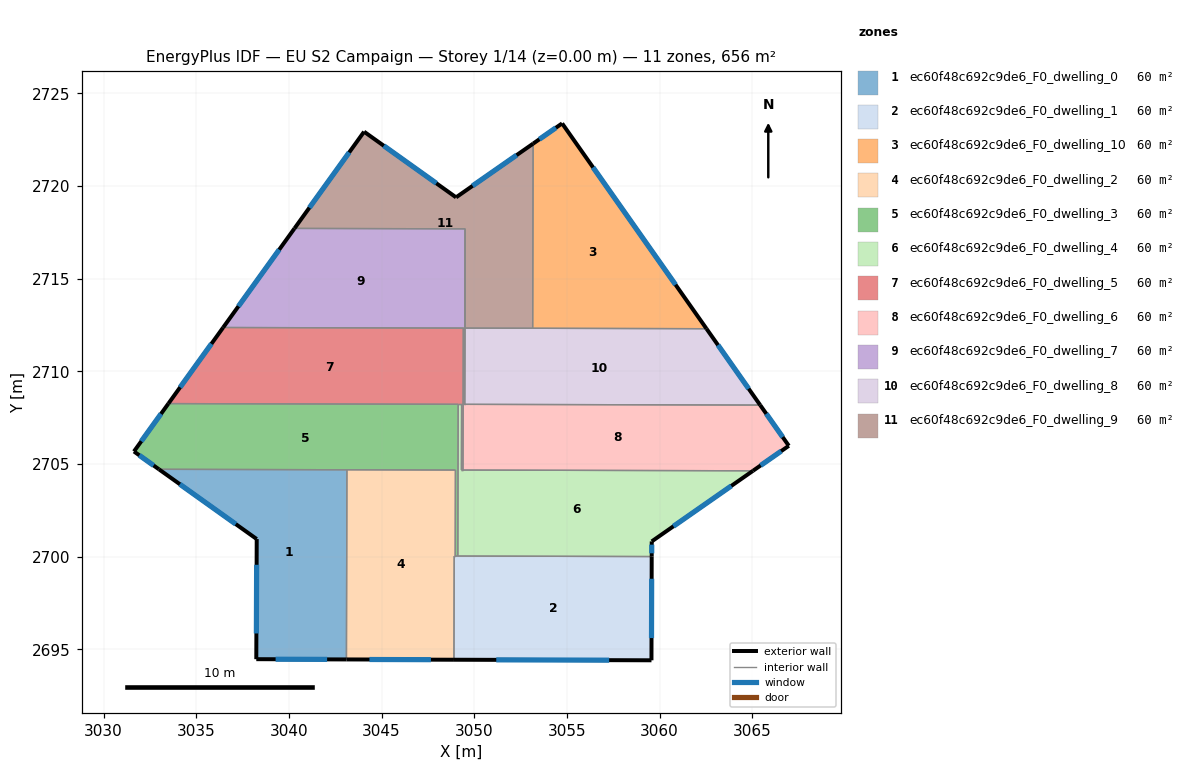
=== STOREY PLAN SPEC (per zone: floor XY polygon, exterior-wall plan segments, windows/doors) ===
zone 1: ec60f48c692c9de6_F0_dwelling_0  (59.6 m²)
  floor: (3043.13, 2704.68) (3043.11, 2694.45) (3038.24, 2694.46) (3038.27, 2700.94) (3032.99, 2704.71)
  exterior wall: (3032.99, 2704.71) – (3038.27, 2700.94)  [6.5 m]
    window: (3034.12, 2703.90) – (3037.13, 2701.75)  [6.4 m²]
  exterior wall: (3038.24, 2694.46) – (3043.11, 2694.45)  [4.9 m]
    window: (3039.28, 2694.46) – (3042.06, 2694.45)  [4.8 m²]
  exterior wall: (3038.27, 2700.94) – (3038.24, 2694.46)  [6.5 m]
    window: (3038.26, 2699.56) – (3038.25, 2695.85)  [6.4 m²]
  interior walls: 2
zone 2: ec60f48c692c9de6_F0_dwelling_1  (59.6 m²)
  floor: (3059.58, 2700.00) (3059.57, 2694.40) (3048.91, 2694.43) (3048.92, 2700.03)
  exterior wall: (3048.91, 2694.43) – (3059.57, 2694.40)  [10.7 m]
    window: (3051.19, 2694.43) – (3057.28, 2694.41)  [10.4 m²]
  exterior wall: (3059.57, 2694.40) – (3059.58, 2700.00)  [5.6 m]
    window: (3059.57, 2695.60) – (3059.58, 2698.80)  [5.5 m²]
  interior walls: 4
zone 3: ec60f48c692c9de6_F0_dwelling_10  (59.6 m²)
  floor: (3054.74, 2723.37) (3062.53, 2712.29) (3053.16, 2712.32) (3053.18, 2722.28)
  exterior wall: (3054.74, 2723.37) – (3053.18, 2722.28)  [1.9 m]
    window: (3054.41, 2723.14) – (3053.52, 2722.52)  [1.9 m²]
  exterior wall: (3062.53, 2712.29) – (3054.74, 2723.37)  [13.5 m]
    window: (3060.87, 2714.67) – (3056.41, 2721.00)  [13.3 m²]
  interior walls: 2
zone 4: ec60f48c692c9de6_F0_dwelling_2  (59.6 m²)
  floor: (3048.99, 2704.67) (3048.98, 2700.03) (3048.92, 2700.03) (3048.91, 2694.43) (3043.11, 2694.45) (3043.13, 2704.68)
  exterior wall: (3043.11, 2694.45) – (3048.91, 2694.43)  [5.8 m]
    window: (3044.35, 2694.44) – (3047.67, 2694.44)  [5.7 m²]
  interior walls: 5
zone 5: ec60f48c692c9de6_F0_dwelling_3  (59.6 m²)
  floor: (3049.14, 2708.21) (3049.12, 2700.03) (3048.98, 2700.03) (3048.99, 2704.67) (3032.99, 2704.71) (3031.64, 2705.67) (3033.50, 2708.25)
  exterior wall: (3031.64, 2705.67) – (3032.99, 2704.71)  [1.7 m]
    window: (3031.93, 2705.46) – (3032.70, 2704.91)  [1.6 m²]
  exterior wall: (3033.50, 2708.25) – (3031.64, 2705.67)  [3.2 m]
    window: (3033.10, 2707.70) – (3032.04, 2706.22)  [3.1 m²]
  interior walls: 6
zone 6: ec60f48c692c9de6_F0_dwelling_4  (59.6 m²)
  floor: (3065.04, 2704.63) (3059.58, 2700.82) (3059.58, 2700.00) (3049.12, 2700.03) (3049.14, 2708.21) (3049.32, 2708.21) (3049.31, 2704.67)
  exterior wall: (3059.58, 2700.82) – (3065.04, 2704.63)  [6.7 m]
    window: (3060.75, 2701.63) – (3063.87, 2703.81)  [6.5 m²]
  exterior wall: (3059.58, 2700.00) – (3059.58, 2700.82)  [0.8 m]
    window: (3059.58, 2700.17) – (3059.58, 2700.64)  [0.8 m²]
  interior walls: 6
zone 7: ec60f48c692c9de6_F0_dwelling_5  (59.7 m²)
  floor: (3049.41, 2712.33) (3049.39, 2704.67) (3049.31, 2704.67) (3049.32, 2708.21) (3033.50, 2708.25) (3036.45, 2712.36)
  exterior wall: (3036.45, 2712.36) – (3033.50, 2708.25)  [5.1 m]
    window: (3035.82, 2711.48) – (3034.13, 2709.13)  [5.0 m²]
  interior walls: 6
zone 8: ec60f48c692c9de6_F0_dwelling_6  (59.6 m²)
  floor: (3065.43, 2708.17) (3066.98, 2705.98) (3065.04, 2704.63) (3049.39, 2704.67) (3049.41, 2712.33) (3049.48, 2712.33) (3049.47, 2708.21)
  exterior wall: (3066.98, 2705.98) – (3065.43, 2708.17)  [2.7 m]
    window: (3066.65, 2706.45) – (3065.76, 2707.70)  [2.6 m²]
  exterior wall: (3065.04, 2704.63) – (3066.98, 2705.98)  [2.4 m]
    window: (3065.46, 2704.92) – (3066.56, 2705.69)  [2.3 m²]
  interior walls: 6
zone 9: ec60f48c692c9de6_F0_dwelling_7  (59.7 m²)
  floor: (3049.51, 2717.68) (3049.49, 2708.21) (3049.47, 2708.21) (3049.48, 2712.33) (3036.45, 2712.36) (3040.30, 2717.71)
  exterior wall: (3040.30, 2717.71) – (3036.45, 2712.36)  [6.6 m]
    window: (3039.48, 2716.56) – (3037.28, 2713.51)  [6.5 m²]
  interior walls: 6
zone 10: ec60f48c692c9de6_F0_dwelling_8  (59.6 m²)
  floor: (3062.53, 2712.29) (3065.43, 2708.17) (3049.49, 2708.21) (3049.51, 2717.68) (3049.51, 2712.33)
  exterior wall: (3065.43, 2708.17) – (3062.53, 2712.29)  [5.0 m]
    window: (3064.81, 2709.06) – (3063.16, 2711.41)  [4.9 m²]
  interior walls: 5
zone 11: ec60f48c692c9de6_F0_dwelling_9  (59.6 m²)
  floor: (3053.18, 2722.28) (3053.16, 2712.32) (3049.51, 2712.33) (3049.52, 2717.68) (3040.30, 2717.71) (3044.06, 2722.93) (3049.02, 2719.38)
  exterior wall: (3044.06, 2722.93) – (3040.30, 2717.71)  [6.4 m]
    window: (3043.25, 2721.81) – (3041.11, 2718.82)  [6.3 m²]
  exterior wall: (3049.02, 2719.38) – (3044.06, 2722.93)  [6.1 m]
    window: (3047.96, 2720.14) – (3045.12, 2722.17)  [6.0 m²]
  exterior wall: (3053.18, 2722.28) – (3049.02, 2719.38)  [5.1 m]
    window: (3052.29, 2721.66) – (3049.91, 2720.00)  [5.0 m²]
  interior walls: 4

=== DERIVED (storey summary) ===
Building: EU S2 Campaign
Storey: 1 of 14  (floor level z = 0.00 m)
Storey gross floor area: 656.1 m²
Zones on this storey: 11
  - ec60f48c692c9de6_F0_dwelling_0: floor 59.6 m²; exterior wall 17.8 m (53.5 m²); 3 window(s) 17.5 m²; WWR 32.7%
  - ec60f48c692c9de6_F0_dwelling_1: floor 59.6 m²; exterior wall 16.3 m (48.8 m²); 2 window(s) 15.9 m²; WWR 32.7%
  - ec60f48c692c9de6_F0_dwelling_10: floor 59.6 m²; exterior wall 15.4 m (46.3 m²); 2 window(s) 15.1 m²; WWR 32.7%
  - ec60f48c692c9de6_F0_dwelling_2: floor 59.6 m²; exterior wall 5.8 m (17.4 m²); 1 window(s) 5.7 m²; WWR 32.7%
  - ec60f48c692c9de6_F0_dwelling_3: floor 59.6 m²; exterior wall 4.8 m (14.5 m²); 2 window(s) 4.7 m²; WWR 32.7%
  - ec60f48c692c9de6_F0_dwelling_4: floor 59.6 m²; exterior wall 7.5 m (22.4 m²); 2 window(s) 7.3 m²; WWR 32.7%
  - ec60f48c692c9de6_F0_dwelling_5: floor 59.7 m²; exterior wall 5.1 m (15.2 m²); 1 window(s) 5.0 m²; WWR 32.7%
  - ec60f48c692c9de6_F0_dwelling_6: floor 59.6 m²; exterior wall 5.0 m (15.1 m²); 2 window(s) 4.9 m²; WWR 32.7%
  - ec60f48c692c9de6_F0_dwelling_7: floor 59.7 m²; exterior wall 6.6 m (19.8 m²); 1 window(s) 6.5 m²; WWR 32.7%
  - ec60f48c692c9de6_F0_dwelling_8: floor 59.6 m²; exterior wall 5.0 m (15.1 m²); 1 window(s) 4.9 m²; WWR 32.7%
  - ec60f48c692c9de6_F0_dwelling_9: floor 59.6 m²; exterior wall 17.6 m (52.8 m²); 3 window(s) 17.2 m²; WWR 32.7%
Zone adjacency (shared interzone walls):
  - ec60f48c692c9de6_F0_dwelling_0 ↔ ec60f48c692c9de6_F0_dwelling_2
  - ec60f48c692c9de6_F0_dwelling_0 ↔ ec60f48c692c9de6_F0_dwelling_3
  - ec60f48c692c9de6_F0_dwelling_1 ↔ ec60f48c692c9de6_F0_dwelling_2
  - ec60f48c692c9de6_F0_dwelling_1 ↔ ec60f48c692c9de6_F0_dwelling_3
  - ec60f48c692c9de6_F0_dwelling_1 ↔ ec60f48c692c9de6_F0_dwelling_4
  - ec60f48c692c9de6_F0_dwelling_10 ↔ ec60f48c692c9de6_F0_dwelling_8
  - ec60f48c692c9de6_F0_dwelling_10 ↔ ec60f48c692c9de6_F0_dwelling_9
  - ec60f48c692c9de6_F0_dwelling_2 ↔ ec60f48c692c9de6_F0_dwelling_3
  - ec60f48c692c9de6_F0_dwelling_3 ↔ ec60f48c692c9de6_F0_dwelling_4
  - ec60f48c692c9de6_F0_dwelling_3 ↔ ec60f48c692c9de6_F0_dwelling_5
  - ec60f48c692c9de6_F0_dwelling_4 ↔ ec60f48c692c9de6_F0_dwelling_5
  - ec60f48c692c9de6_F0_dwelling_4 ↔ ec60f48c692c9de6_F0_dwelling_6
  - ec60f48c692c9de6_F0_dwelling_5 ↔ ec60f48c692c9de6_F0_dwelling_6
  - ec60f48c692c9de6_F0_dwelling_5 ↔ ec60f48c692c9de6_F0_dwelling_7
  - ec60f48c692c9de6_F0_dwelling_6 ↔ ec60f48c692c9de6_F0_dwelling_7
  - ec60f48c692c9de6_F0_dwelling_6 ↔ ec60f48c692c9de6_F0_dwelling_8
  - ec60f48c692c9de6_F0_dwelling_7 ↔ ec60f48c692c9de6_F0_dwelling_8
  - ec60f48c692c9de6_F0_dwelling_7 ↔ ec60f48c692c9de6_F0_dwelling_9
  - ec60f48c692c9de6_F0_dwelling_8 ↔ ec60f48c692c9de6_F0_dwelling_9